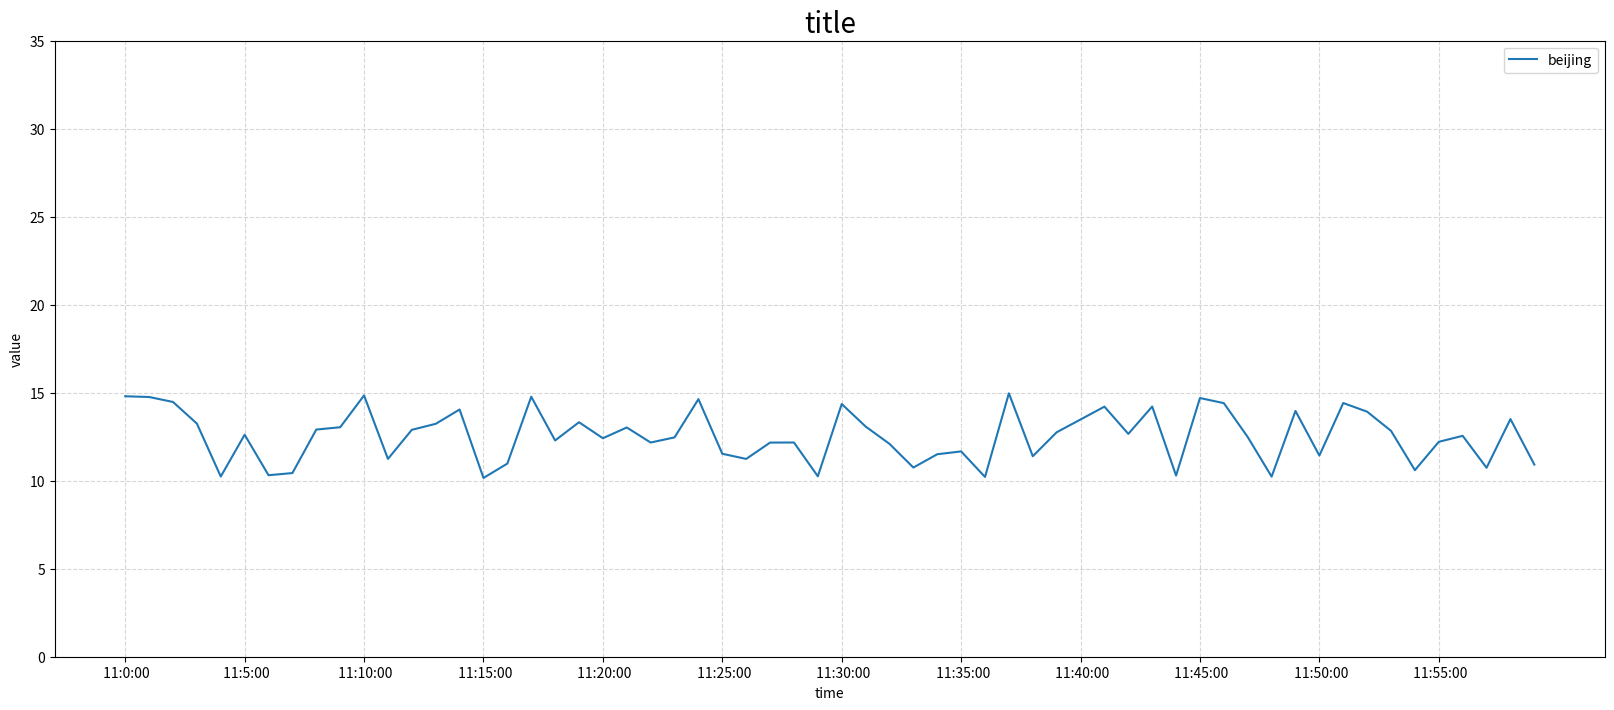

Write the Python code that produced this figure.
import random

import matplotlib.pyplot as plt

# 生成数据
x = range(60)

y = [random.uniform(10, 15) for i in x]

# print(y)

# 创建画布
plt.figure(figsize=(20, 8), dpi=100)

# 绘制图像
plt.plot(x, y, label="beijing")

# 添加x, y刻度
y_ticks = range(40)
# 刻度为0 - 40, 每个格子表示 5
plt.yticks(y_ticks[::5])

x_ticks_labels = [" 11:{}:00".format(i) for i in x]

plt.xticks(x[::5], x_ticks_labels[::5])

# 添加网格
plt.grid(True, linestyle="--", alpha=0.5)

# 添加描述
plt.xlabel("time")
plt.ylabel("value")
plt.title("title", fontsize=20)

# 显示图例

plt.legend(loc="best")

# 图像展示

plt.show()
